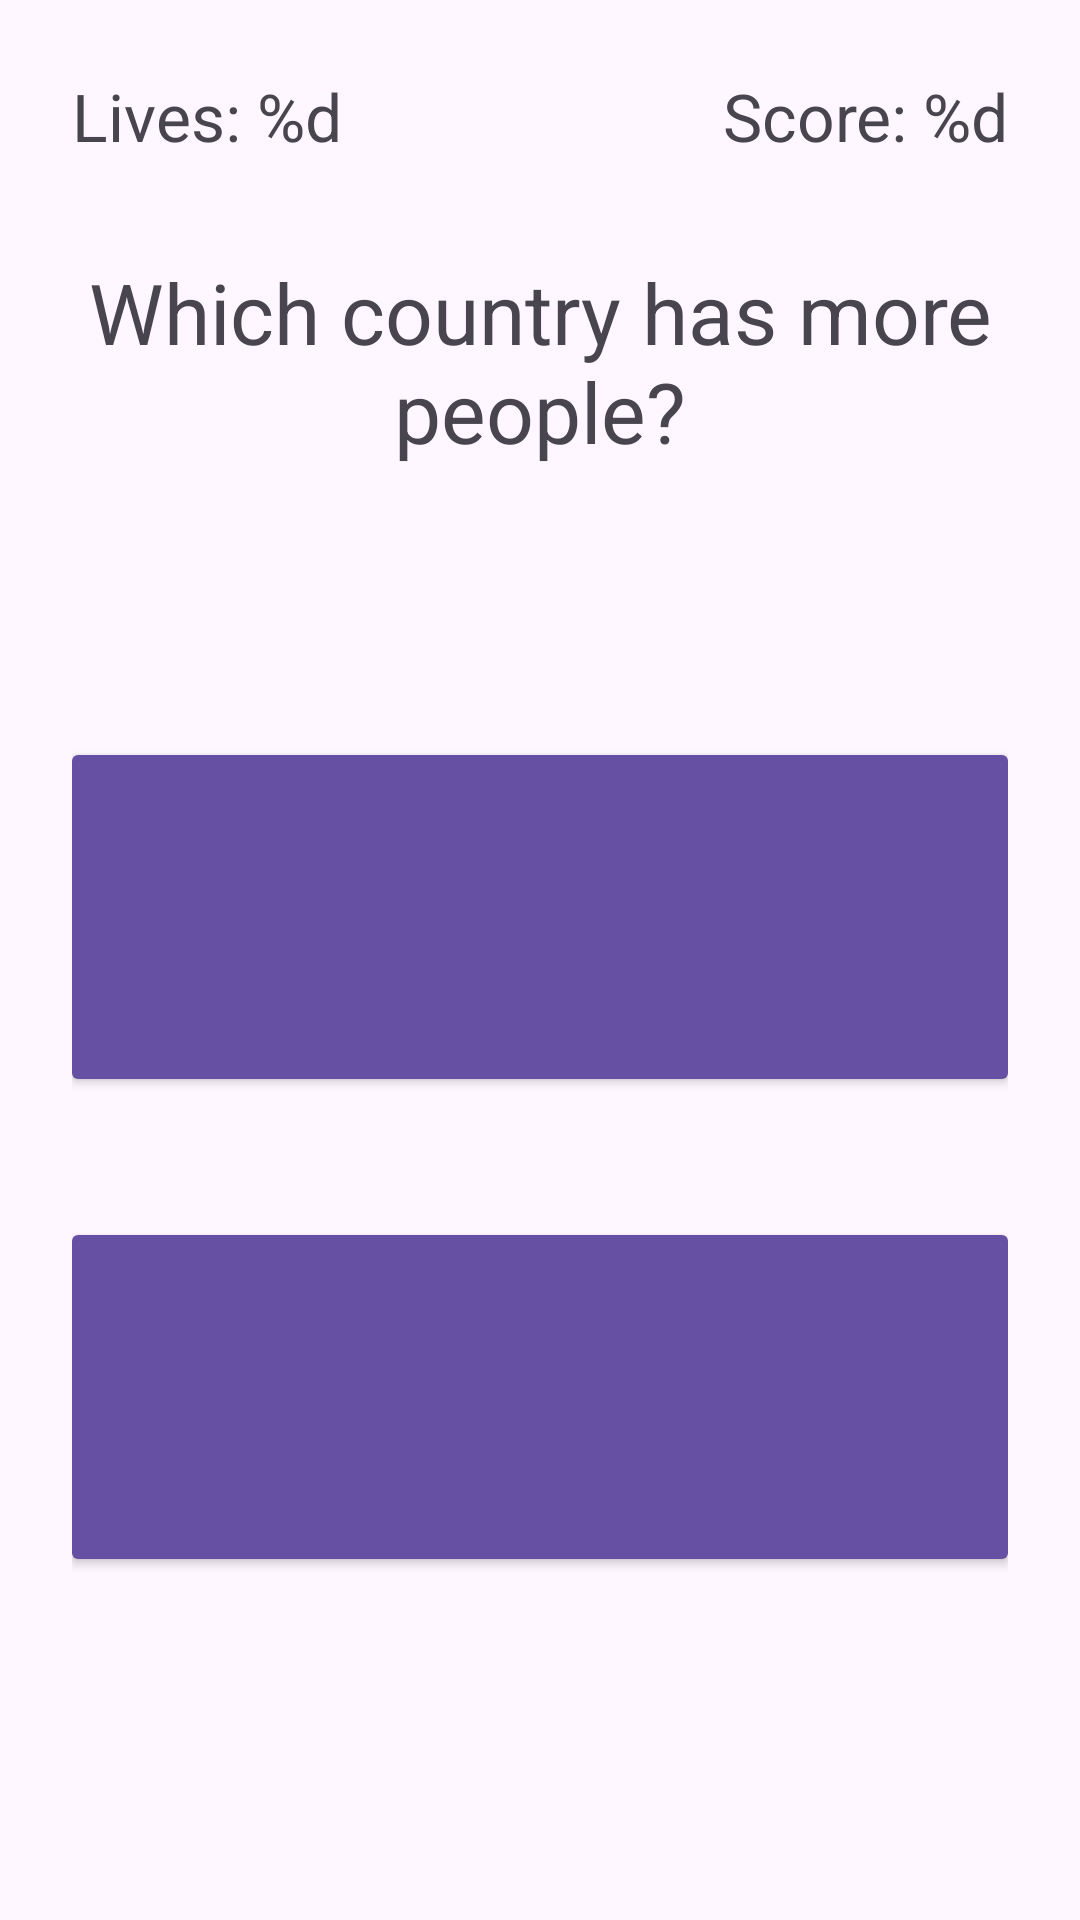

Write the Android layout XML for this screen, with the resource values it uses.
<!-- AndroidManifest.xml: application theme Theme.PopulationGuesser -->
<!-- res/layout/activity_quiz.xml -->
<?xml version="1.0" encoding="utf-8"?>
<LinearLayout xmlns:android="http://schemas.android.com/apk/res/android"
    xmlns:app="http://schemas.android.com/apk/res-auto"
    xmlns:tools="http://schemas.android.com/tools"
    android:id="@+id/main"
    android:layout_width="match_parent"
    android:layout_height="match_parent"
    android:orientation="vertical"
    tools:context=".QuizActivity">

    <LinearLayout
        android:layout_width="match_parent"
        android:layout_height="match_parent"
        android:orientation="vertical"
        android:padding="24dp">

        <LinearLayout
            android:layout_width="match_parent"
            android:layout_height="wrap_content"
            android:orientation="horizontal">

            <TextView
                android:id="@+id/textLives"
                android:layout_width="0dp"
                android:layout_height="wrap_content"
                android:layout_weight="1"
                android:text="@string/lives_format"
                android:textSize="22sp" />

            <TextView
                android:id="@+id/textScore"
                android:layout_width="0dp"
                android:layout_height="wrap_content"
                android:layout_weight="1"
                android:gravity="end"
                android:text="@string/score_format"
                android:textSize="22sp" />

        </LinearLayout>

        <TextView
            android:id="@+id/textPrompt"
            android:layout_width="match_parent"
            android:layout_height="wrap_content"
            android:layout_marginTop="32dp"
            android:gravity="center"
            android:text="@string/subtitle"
            android:textSize="28sp" />

        <LinearLayout
            android:layout_width="match_parent"
            android:layout_height="0dp"
            android:layout_weight="1"
            android:gravity="center"
            android:orientation="vertical">

            <Button
                android:id="@+id/buttonCountryA"
                android:layout_width="320dp"
                android:layout_height="120dp"
                android:paddingStart="16dp"
                android:paddingEnd="16dp"
                android:textSize="30sp"
                android:textColor="@android:color/black"
                android:backgroundTint="@color/button_purple"
                app:cornerRadius="60dp"
                tools:text="Country A" />

            <Button
                android:id="@+id/buttonCountryB"
                android:layout_width="320dp"
                android:layout_height="120dp"
                android:paddingStart="16dp"
                android:paddingEnd="16dp"
                android:layout_marginTop="40dp"
                android:textSize="30sp"
                android:textColor="@android:color/black"
                android:backgroundTint="@color/button_purple"
                app:cornerRadius="60dp"
                tools:text="Country B" />

        </LinearLayout>

    </LinearLayout>

</LinearLayout>
<!-- resources referenced by this layout -->
<resources>
  <color name="button_purple">#6650A4</color>
  <string name="lives_format">Lives: %d</string>
  <string name="score_format">Score: %d</string>
  <string name="subtitle">Which country has more people?</string>
  <style name="Theme.PopulationGuesser" parent="Base.Theme.PopulationGuesser" />
  <style name="Base.Theme.PopulationGuesser" parent="Theme.Material3.DayNight.NoActionBar">
          
          
      </style>
</resources>
